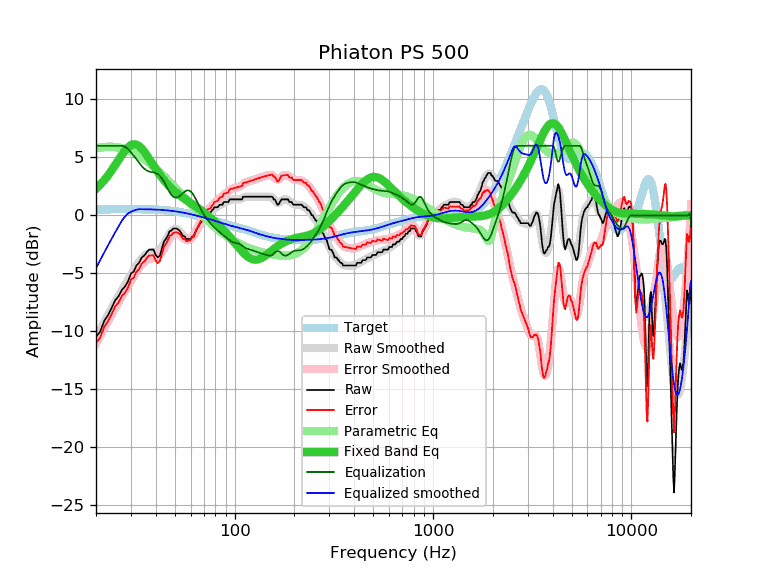

The file beside this chart, header and first rows:
frequency, raw, error, smoothed, error_smoothed, equalization, parametric_eq, equalized_raw, equalized_smoothed, target
20, -10.48, -11.00, -10.55, -11.07, 6.00, 2.29, -4.48, -4.55, 0.52
21, -10.03, -10.55, -9.86, -10.38, 6.00, 2.64, -4.03, -3.86, 0.52
22, -9.11, -9.63, -9.21, -9.73, 6.00, 3.03, -3.11, -3.21, 0.52
23, -8.61, -9.13, -8.59, -9.12, 6.00, 3.44, -2.61, -2.59, 0.53
24, -7.98, -8.51, -8.01, -8.54, 6.00, 3.88, -1.98, -2.01, 0.53
25, -7.33, -7.86, -7.46, -7.99, 6.00, 4.33, -1.33, -1.46, 0.53
26, -6.98, -7.51, -6.95, -7.48, 6.00, 4.78, -0.98, -0.95, 0.53
27, -6.44, -6.97, -6.47, -7.00, 6.00, 5.20, -0.44, -0.47, 0.53
28, -6.15, -6.68, -6.01, -6.54, 5.91, 5.57, -0.24, -0.10, 0.53
29, -5.70, -6.23, -5.56, -6.10, 5.72, 5.86, 0.02, 0.15, 0.53
30, -5.03, -5.56, -5.14, -5.67, 5.44, 6.05, 0.41, 0.31, 0.53
31, -4.85, -5.38, -4.73, -5.26, 5.14, 6.13, 0.29, 0.41, 0.53
32, -4.33, -4.86, -4.35, -4.88, 4.83, 6.10, 0.51, 0.49, 0.53
33, -4.10, -4.63, -4.00, -4.53, 4.53, 5.96, 0.44, 0.53, 0.53
34, -3.64, -4.16, -3.72, -4.24, 4.24, 5.76, 0.61, 0.53, 0.53
35, -3.48, -4.00, -3.50, -4.02, 4.02, 5.49, 0.54, 0.52, 0.52
36, -3.19, -3.71, -3.35, -3.87, 3.87, 5.20, 0.68, 0.52, 0.52
37, -2.96, -3.47, -3.26, -3.78, 3.78, 4.89, 0.82, 0.51, 0.51
38, -2.96, -3.47, -3.22, -3.73, 3.73, 4.59, 0.77, 0.51, 0.51
39, -2.96, -3.46, -3.19, -3.70, 3.70, 4.29, 0.74, 0.50, 0.50
40, -3.42, -3.91, -3.16, -3.65, 3.65, 4.00, 0.23, 0.49, 0.49
41, -3.64, -4.12, -3.07, -3.56, 3.56, 3.73, -0.08, 0.48, 0.48
42, -3.47, -3.94, -2.93, -3.40, 3.40, 3.48, -0.06, 0.47, 0.47
43, -2.85, -3.31, -2.72, -3.18, 3.18, 3.25, 0.33, 0.46, 0.46
44, -2.28, -2.73, -2.45, -2.90, 2.90, 3.03, 0.62, 0.45, 0.45
45, -2.05, -2.48, -2.15, -2.59, 2.59, 2.84, 0.54, 0.44, 0.44
46, -1.76, -2.18, -1.85, -2.27, 2.27, 2.65, 0.52, 0.42, 0.42
47, -1.37, -1.77, -1.59, -1.99, 1.99, 2.48, 0.62, 0.40, 0.40
48, -1.32, -1.70, -1.38, -1.76, 1.76, 2.33, 0.44, 0.39, 0.39
49, -1.14, -1.50, -1.24, -1.61, 1.61, 2.19, 0.47, 0.37, 0.37
50, -1.14, -1.48, -1.18, -1.53, 1.53, 2.05, 0.39, 0.35, 0.35
51, -1.14, -1.46, -1.20, -1.53, 1.53, 1.93, 0.39, 0.33, 0.33
52, -1.24, -1.54, -1.28, -1.59, 1.59, 1.81, 0.35, 0.30, 0.30
53, -1.37, -1.65, -1.41, -1.69, 1.69, 1.70, 0.32, 0.28, 0.28
54, -1.59, -1.84, -1.56, -1.81, 1.81, 1.60, 0.23, 0.26, 0.26
55, -1.82, -2.05, -1.71, -1.94, 1.94, 1.50, 0.12, 0.23, 0.23
56, -1.82, -2.02, -1.84, -2.05, 2.05, 1.41, 0.23, 0.21, 0.21
57, -2.05, -2.23, -1.94, -2.12, 2.12, 1.32, 0.07, 0.18, 0.18
58, -2.05, -2.20, -2.00, -2.15, 2.15, 1.23, 0.10, 0.15, 0.15
59, -2.05, -2.17, -2.00, -2.13, 2.13, 1.15, 0.08, 0.12, 0.12
60, -2.05, -2.14, -1.95, -2.05, 2.05, 1.06, 0.00, 0.10, 0.10
61, -1.82, -1.89, -1.86, -1.93, 1.93, 0.98, 0.11, 0.07, 0.07
62, -1.82, -1.86, -1.72, -1.76, 1.76, 0.90, -0.06, 0.04, 0.04
63, -1.59, -1.60, -1.54, -1.55, 1.55, 0.82, -0.03, 0.01, 0.01
64, -1.27, -1.25, -1.35, -1.33, 1.33, 0.74, 0.06, -0.02, -0.02
65, -1.09, -1.04, -1.15, -1.10, 1.10, 0.65, 0.01, -0.05, -0.05
66, -0.91, -0.83, -0.95, -0.87, 0.87, 0.57, -0.04, -0.08, -0.08
67, -0.68, -0.57, -0.75, -0.65, 0.65, 0.49, -0.03, -0.11, -0.11
68, -0.58, -0.44, -0.57, -0.44, 0.44, 0.41, -0.14, -0.14, -0.14
69, -0.43, -0.26, -0.41, -0.24, 0.24, 0.33, -0.19, -0.17, -0.17
70, -0.23, -0.03, -0.26, -0.06, 0.06, 0.24, -0.16, -0.20, -0.20
71, -0.23, -0.00, -0.13, 0.10, -0.10, 0.16, -0.33, -0.23, -0.23
72, 0.01, 0.27, -0.00, 0.25, -0.25, 0.08, -0.24, -0.26, -0.26
73, 0.23, 0.52, 0.11, 0.39, -0.39, -0.00, -0.16, -0.28, -0.29
74, 0.23, 0.55, 0.21, 0.52, -0.52, -0.09, -0.29, -0.31, -0.31
75, 0.23, 0.58, 0.30, 0.64, -0.64, -0.17, -0.41, -0.34, -0.34
76, 0.29, 0.67, 0.38, 0.75, -0.75, -0.25, -0.46, -0.37, -0.37
77, 0.46, 0.86, 0.46, 0.86, -0.86, -0.34, -0.40, -0.40, -0.40
78, 0.52, 0.95, 0.53, 0.96, -0.96, -0.42, -0.44, -0.43, -0.43
79, 0.69, 1.15, 0.60, 1.06, -1.06, -0.51, -0.36, -0.46, -0.46
... 553 more rows
